pico-8 play session: no input (idle), after a click and taps of 🅾, ❎, 🅾+❎, 🅾 in the second before t = 0

[t = 1 s] idle ~1s (no d-pad/buttons)
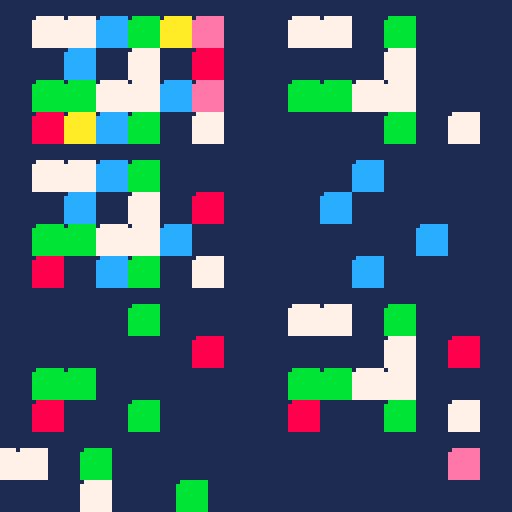

pico-8 cartridge
version 42
__lua__
-- golden: map layers
--
-- sprite flags, in the same bit positions celeste passes to map():
--   1 red    bit 2 (4)  background
--   2 white  bit 1 (2)  terrain
--   3 blue   bit 3 (8)  foreground
--   4 green  bits 1 and 2 (6)
--   5 yellow no flags, so only the unfiltered map draws it
--   6 pink   bit 0 (1)
-- sprite 0 is red with every flag set, and map() still skips it.
function _draw()
  cls(1)
  -- every tile
  map(0, 0, 8, 4, 6, 4)
  -- same room, celeste's order: bg, terrain, fg
  map(0, 0, 8, 40, 6, 4, 4)
  map(0, 0, 8, 40, 6, 4, 2)
  map(0, 0, 8, 40, 6, 4, 8)
  -- each of those layers alone
  map(0, 0, 8, 76, 6, 4, 4)
  map(0, 0, 72, 4, 6, 4, 2)
  map(0, 0, 72, 40, 6, 4, 8)
  -- 6 is bits 1 and 2, so every sprite with either flag
  map(0, 0, 72, 76, 6, 4, 6)
  -- bit 0 alone
  map(0, 0, 72, 112, 6, 2, 1)
  -- title-style offset: two tiles hang off the left of the screen
  map(0, 0, -4, 112, 4, 2, 2)
  -- source cel is not the origin
  map(2, 2, 36, 112, 4, 2, 4)
  if stat(6) == "headless" then
    extcmd("set_filename", "map-layers")
    extcmd("screen", 1, 1)
    extcmd("shutdown")
  end
end
__gfx__
0888888818888888177777771ccccccc1bbbbbbb1aaaaaaa1eeeeeee100000001000000010000000100000001000000010000000100000001000000010000000
888888888888888877777777ccccccccbbbbbbbbaaaaaaaaeeeeeeee000000000000000000000000000000000000000000000000000000000000000000000000
888888888888888877777777ccccccccbbbbbbbbaaaaaaaaeeeeeeee000000000000000000000000000000000000000000000000000000000000000000000000
888888888888888877777777ccccccccbbbbbbbbaaaaaaaaeeeeeeee000000000000000000000000000000000000000000000000000000000000000000000000
888888888888888877777777ccccccccbbbbbbbbaaaaaaaaeeeeeeee000000000000000000000000000000000000000000000000000000000000000000000000
888888888888888877777777ccccccccbbbbbbbbaaaaaaaaeeeeeeee000000000000000000000000000000000000000000000000000000000000000000000000
888888888888888877777777ccccccccbbbbbbbbaaaaaaaaeeeeeeee000000000000000000000000000000000000000000000000000000000000000000000000
888888888888888877777777ccccccccbbbbbbbbaaaaaaaaeeeeeeee000000000000000000000000000000000000000000000000000000000000000000000000
__gff__
ff04020806000100
__map__
0202030405060000000000000000000000000000000000000000000000000000000000000000000000000000000000000000000000000000000000000000000000000000000000000000000000000000000000000000000000000000000000000000000000000000000000000000000000000000000000000000000000000000
0003000200010000000000000000000000000000000000000000000000000000000000000000000000000000000000000000000000000000000000000000000000000000000000000000000000000000000000000000000000000000000000000000000000000000000000000000000000000000000000000000000000000000
0404020203060000000000000000000000000000000000000000000000000000000000000000000000000000000000000000000000000000000000000000000000000000000000000000000000000000000000000000000000000000000000000000000000000000000000000000000000000000000000000000000000000000
0105030400020000000000000000000000000000000000000000000000000000000000000000000000000000000000000000000000000000000000000000000000000000000000000000000000000000000000000000000000000000000000000000000000000000000000000000000000000000000000000000000000000000
